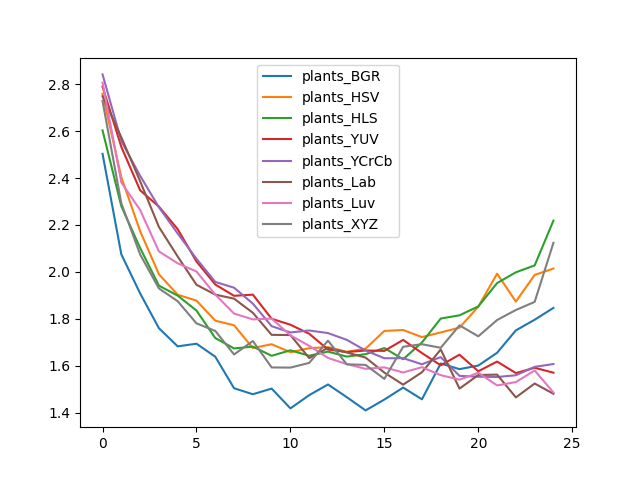

The table this chart was drawn from, first rows:
, plants_BGR, plants_HSV, plants_HLS, plants_YUV, plants_YCrCb, plants_Lab, plants_Luv, plants_XYZ
0, 2.503, 2.759, 2.603, 2.79, 2.842, 2.749, 2.808, 2.729
1, 2.075, 2.404, 2.28, 2.533, 2.558, 2.574, 2.381, 2.292
2, 1.908, 2.174, 2.102, 2.348, 2.41, 2.387, 2.264, 2.074
3, 1.76, 1.99, 1.941, 2.278, 2.276, 2.192, 2.087, 1.929
4, 1.682, 1.902, 1.899, 2.182, 2.164, 2.065, 2.037, 1.875
5, 1.694, 1.877, 1.835, 2.044, 2.056, 1.945, 2.002, 1.78
6, 1.638, 1.792, 1.718, 1.946, 1.957, 1.903, 1.903, 1.748
7, 1.504, 1.772, 1.673, 1.898, 1.933, 1.886, 1.822, 1.648
8, 1.478, 1.675, 1.681, 1.903, 1.865, 1.826, 1.797, 1.705
9, 1.502, 1.691, 1.642, 1.8, 1.768, 1.731, 1.801, 1.592
10, 1.418, 1.657, 1.665, 1.775, 1.742, 1.73, 1.729, 1.592
11, 1.474, 1.674, 1.642, 1.736, 1.75, 1.632, 1.684, 1.612
12, 1.52, 1.679, 1.66, 1.669, 1.739, 1.676, 1.633, 1.707
13, 1.466, 1.659, 1.639, 1.658, 1.71, 1.656, 1.607, 1.606
14, 1.409, 1.672, 1.649, 1.665, 1.664, 1.634, 1.586, 1.603
15, 1.455, 1.748, 1.675, 1.663, 1.632, 1.57, 1.593, 1.544
16, 1.506, 1.752, 1.627, 1.71, 1.632, 1.519, 1.571, 1.681
17, 1.456, 1.722, 1.699, 1.654, 1.606, 1.572, 1.593, 1.691
18, 1.609, 1.742, 1.801, 1.601, 1.636, 1.669, 1.559, 1.676
19, 1.585, 1.762, 1.815, 1.647, 1.556, 1.502, 1.54, 1.772
20, 1.6, 1.852, 1.853, 1.576, 1.553, 1.56, 1.57, 1.725
21, 1.655, 1.992, 1.952, 1.617, 1.552, 1.562, 1.516, 1.795
22, 1.75, 1.873, 1.998, 1.568, 1.559, 1.465, 1.53, 1.837
23, 1.796, 1.987, 2.028, 1.591, 1.595, 1.524, 1.579, 1.872
24, 1.846, 2.014, 2.219, 1.57, 1.607, 1.48, 1.485, 2.124
